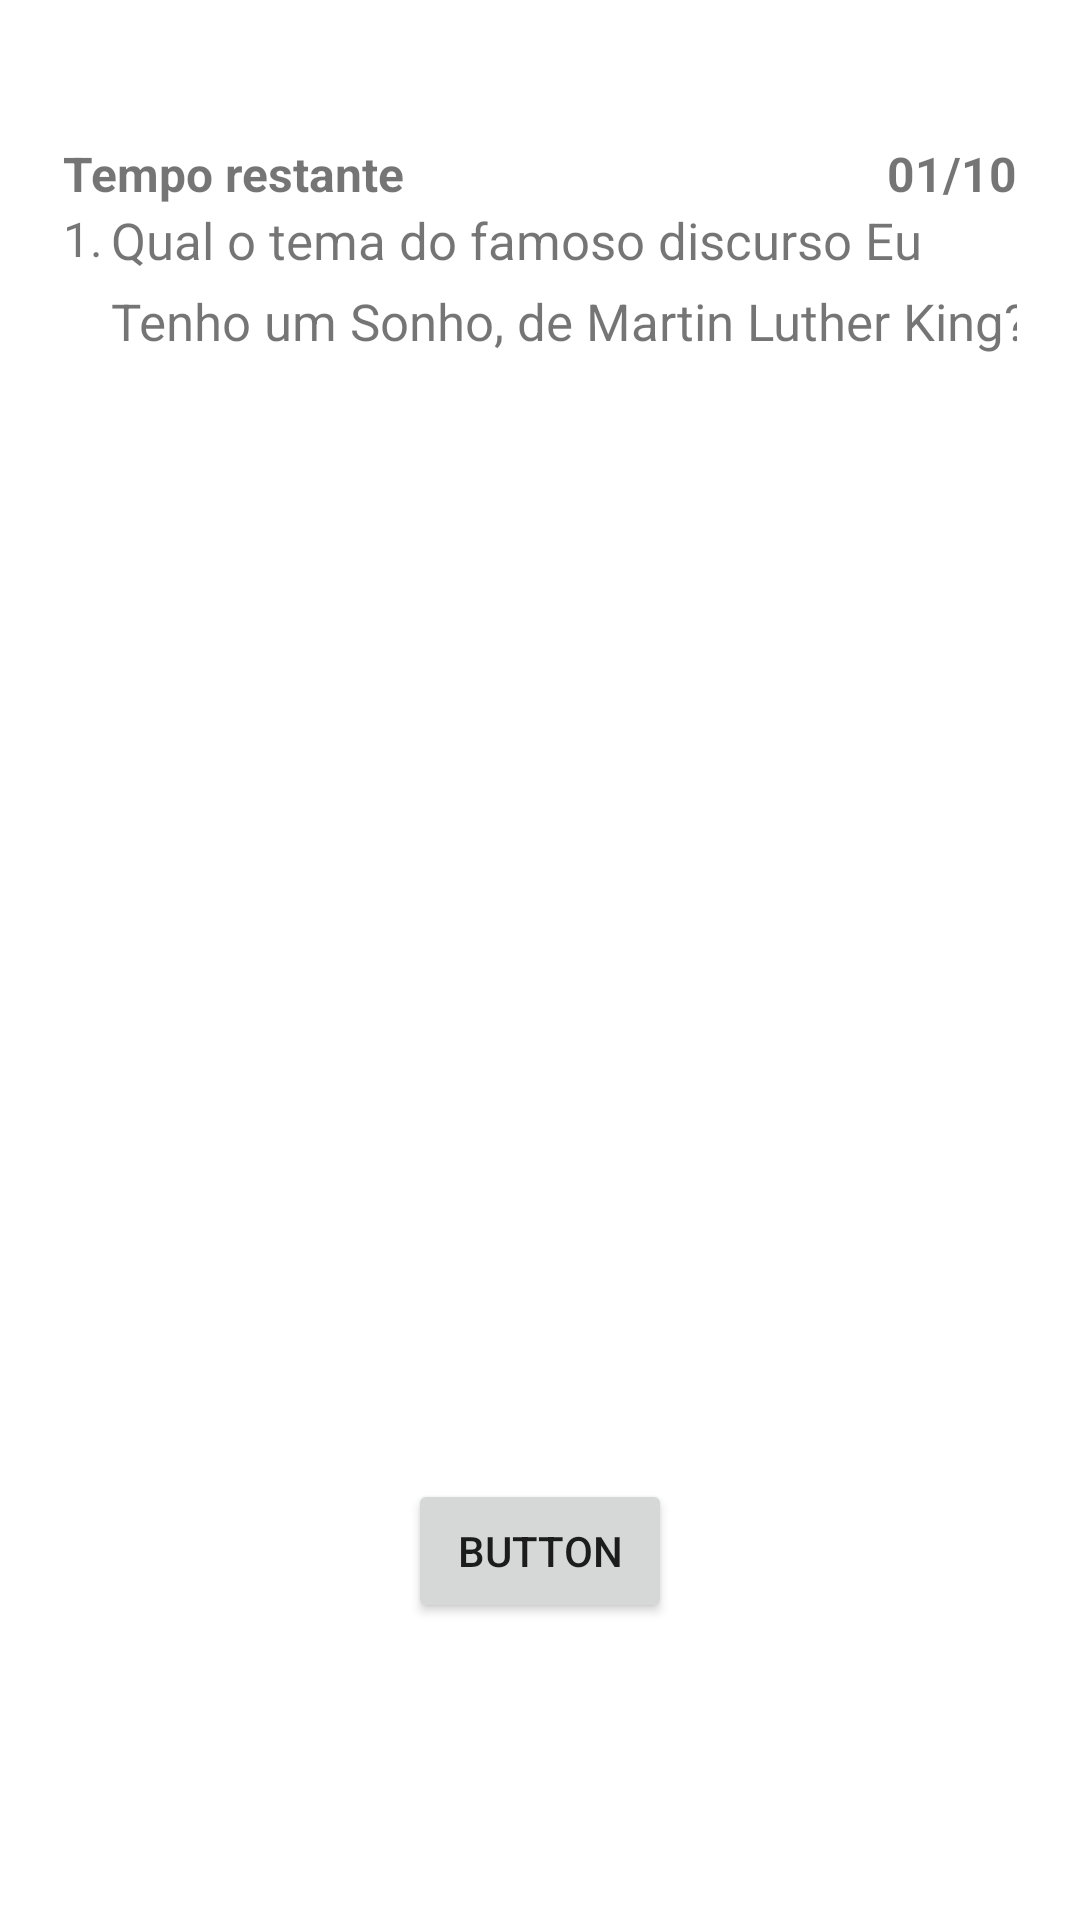

Write the Android layout XML for this screen, with the resource values it uses.
<!-- AndroidManifest.xml: application theme Theme.App_quiz_assessment -->
<!-- res/layout/fragment_question1.xml -->
<?xml version="1.0" encoding="utf-8"?>
<FrameLayout xmlns:android="http://schemas.android.com/apk/res/android"
    xmlns:app="http://schemas.android.com/apk/res-auto"
    xmlns:tools="http://schemas.android.com/tools"
    android:layout_width="match_parent"
    android:layout_height="match_parent"
    tools:context=".Question1Fragment">

    <androidx.constraintlayout.widget.ConstraintLayout
        android:id="@+id/quiz"
        android:layout_width="match_parent"
        android:layout_height="match_parent"
        android:elevation="2dp"
        android:paddingHorizontal="21dp"
        android:paddingVertical="23dp"
        >

        <androidx.constraintlayout.widget.ConstraintLayout
            android:id="@+id/top"
            android:layout_width="match_parent"
            android:layout_height="wrap_content"
            app:layout_constraintStart_toStartOf="parent"
            app:layout_constraintTop_toTopOf="parent">

            <ImageView
                android:layout_width="wrap_content"
                android:layout_height="wrap_content"
                android:src="@drawable/ic_arrow_back"
                app:layout_constraintStart_toStartOf="parent"
                app:layout_constraintTop_toTopOf="parent" />

        </androidx.constraintlayout.widget.ConstraintLayout>

        <androidx.constraintlayout.widget.ConstraintLayout
            android:id="@+id/info"
            android:layout_width="match_parent"
            android:layout_height="wrap_content"
            android:layout_marginTop="24dp"
            app:layout_constraintStart_toStartOf="parent"
            app:layout_constraintTop_toBottomOf="@+id/top">

            <TextView
                android:id="@+id/tv_test"
                android:layout_width="wrap_content"
                android:layout_height="wrap_content"
                android:text="Tempo restante"
                android:textSize="16sp"
                android:textStyle="bold"
                app:layout_constraintStart_toStartOf="parent"
                app:layout_constraintTop_toTopOf="parent"

                />

            <TextView
                android:id="@+id/tv_total_questions"
                android:layout_width="wrap_content"
                android:layout_height="wrap_content"
                android:text="01/10"
                android:textSize="16sp"
                android:textStyle="bold"
                app:layout_constraintEnd_toEndOf="parent"
                app:layout_constraintTop_toTopOf="parent"

                />


        </androidx.constraintlayout.widget.ConstraintLayout>

        <androidx.constraintlayout.widget.ConstraintLayout
            android:id="@+id/question_container"
            android:layout_width="match_parent"
            android:layout_height="0dp"
            app:layout_constraintStart_toStartOf="parent"
            app:layout_constraintTop_toBottomOf="@+id/info"
            >

            <LinearLayout
                android:id="@+id/main_questions"
                android:layout_width="match_parent"
                android:layout_height="match_parent"
                android:orientation="horizontal"
                android:weightSum="4.0">

                <RelativeLayout
                    android:id="@+id/question_number"
                    android:layout_width="match_parent"
                    android:layout_height="match_parent"
                    android:layout_weight="3.8">

                    <TextView
                        android:id="@+id/question_counter"
                        android:layout_width="wrap_content"
                        android:layout_height="wrap_content"
                        android:text="1."
                        android:textSize="16sp" />
                </RelativeLayout>

                <RelativeLayout
                    android:id="@+id/child_two"
                    android:layout_width="match_parent"
                    android:layout_height="match_parent">

                    <TextView
                        android:id="@+id/question_container2"
                        android:layout_width="wrap_content"
                        android:layout_height="wrap_content"
                        android:lineHeight="27dp"
                        android:text="Qual o tema do famoso discurso Eu Tenho um Sonho, de Martin Luther King?"
                        android:textSize="17sp" />
                </RelativeLayout>
            </LinearLayout>
        </androidx.constraintlayout.widget.ConstraintLayout>



        <androidx.recyclerview.widget.RecyclerView
            android:id="@+id/rv_answers"
            android:layout_width="match_parent"
            android:layout_height="0dp"
            android:layout_marginTop="28dp"
            android:divider="@null"
            android:background="#FFFFFF"
            android:layout_marginBottom="200dp"
            android:dividerHeight="18dp"
            app:layout_constraintBottom_toBottomOf="parent"
            app:layout_constraintEnd_toEndOf="parent"
            app:layout_constraintStart_toStartOf="parent"
            app:layout_constraintTop_toBottomOf="@id/question_container"
            tools:listitem="@layout/question_item_list">

        </androidx.recyclerview.widget.RecyclerView>




        <ImageButton
            android:id="@+id/next_btn"
            android:layout_width="50dp"
            android:layout_height="50dp"
            android:background="#fff"
            app:layout_constraintBottom_toBottomOf="parent"
            app:layout_constraintEnd_toEndOf="parent"
            android:src="@drawable/ic_arrow_forward"

            />

        <Button
            android:id="@+id/btn_teste"
            android:layout_width="wrap_content"
            android:layout_height="wrap_content"
            android:text="Button"
            app:layout_constraintBottom_toBottomOf="parent"
            app:layout_constraintEnd_toEndOf="parent"
            app:layout_constraintStart_toStartOf="parent"
            app:layout_constraintTop_toBottomOf="@+id/rv_answers" />

    </androidx.constraintlayout.widget.ConstraintLayout>
</FrameLayout>
<!-- res/layout/question_item_list.xml (included above) -->
<?xml version="1.0" encoding="utf-8"?>
<LinearLayout xmlns:android="http://schemas.android.com/apk/res/android"
    xmlns:app="http://schemas.android.com/apk/res-auto"
    android:layout_width="match_parent"
    android:layout_height="wrap_content"
    android:gravity="center_vertical"
    android:orientation="horizontal"
    android:padding="4dp">

    <androidx.constraintlayout.widget.ConstraintLayout
        android:layout_width="match_parent"
        android:layout_height="wrap_content">

        <TextView
            android:id="@+id/tv_options"
            android:layout_width="200dp"
            android:layout_height="50dp"
            android:layout_marginHorizontal="16dp"
            android:background="@drawable/background_button"
            android:gravity="center"
            android:padding="15dp"
            android:text="@string/lorem_ipsum"
            android:layout_marginStart="16dp"
            android:textColor="#dce0dd"
            android:textSize="18sp"
            android:textStyle="bold"
            app:layout_constraintBottom_toBottomOf="parent"
            app:layout_constraintStart_toStartOf="parent"
            app:layout_constraintTop_toTopOf="parent" />

        <TextView
            android:id="@+id/tv_points"
            android:layout_width="60dp"
            android:layout_height="50dp"
            android:background="@drawable/background_button"
            android:gravity="center"
            android:scrollbarSize="16sp"
            android:text="@string/lorem_ipsum"
            android:layout_marginEnd="16dp"
            android:textColor="#dce0dd"
            android:textSize="18sp"
            android:textStyle="bold"
            app:layout_constraintBottom_toBottomOf="parent"
            app:layout_constraintEnd_toEndOf="parent"
            app:layout_constraintTop_toTopOf="parent" />

    </androidx.constraintlayout.widget.ConstraintLayout>



</LinearLayout>
<!-- resources referenced by this layout -->
<resources>
  <!-- drawable background_button (drawable) -->
  <?xml version="1.0" encoding="utf-8"?>
  <layer-list xmlns:android="http://schemas.android.com/apk/res/android">
      <item>
          <shape android:shape="rectangle">
              <solid android:color="#dce0dd"/>
              <corners android:radius="100dp"/>
          </shape>
      </item>
  
      <item
          android:bottom="1.5dp"
          android:top="1.5dp"
          android:left="1.5dp"
          android:right="1.5dp"
          >
          <shape
              android:layout_width="wrap_content"
              android:shape="rectangle">
              <solid android:color="#566bf3" />
              <corners android:radius="100dp"/>
              <padding android:right="3dp"/>
              <padding android:left="3dp"/>
              <padding android:top="3dp"/>
              <padding android:bottom="4dp"/>
          </shape>
  
      </item>
  </layer-list>
  <string name="lorem_ipsum">Lorem Ipsum</string>
  <style name="Theme.App_quiz_assessment" parent="Theme.MaterialComponents.DayNight.NoActionBar">
          
          <item name="colorPrimary">@color/yellow</item>
  
          // Cor da barra
          <item name="colorPrimaryVariant">#566bf3</item>
  
          <item name="colorOnPrimary">@color/white</item>
          
          <item name="colorSecondary">@color/teal_200</item>
          <item name="colorSecondaryVariant">@color/teal_700</item>
          <item name="colorOnSecondary">@color/black</item>
          
          <item name="android:statusBarColor" tools:targetApi="l">?attr/colorPrimaryVariant</item>
          
      </style>
  <color name="yellow">#FFD44A</color>
  <color name="white">#FFFFFFFF</color>
  <color name="teal_200">#FF03DAC5</color>
  <color name="teal_700">#FF018786</color>
  <color name="black">#FF000000</color>
</resources>
